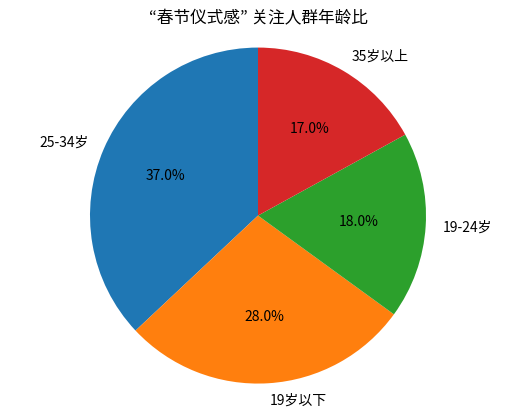

Python code for this plot:
import matplotlib.pyplot as plt

# 数据
labels = ['25-34岁', '19岁以下', '19-24岁', '35岁以上']
sizes = [37, 28, 18, 17]

# 绘制饼图
fig, ax = plt.subplots()
ax.pie(sizes, labels=labels, autopct='%1.1f%%', startangle=90)
ax.axis('equal')  # 保证饼图是正圆形

# 添加标题
ax.set_title('“春节仪式感” 关注人群年龄比')

# 显示图表
plt.show()
